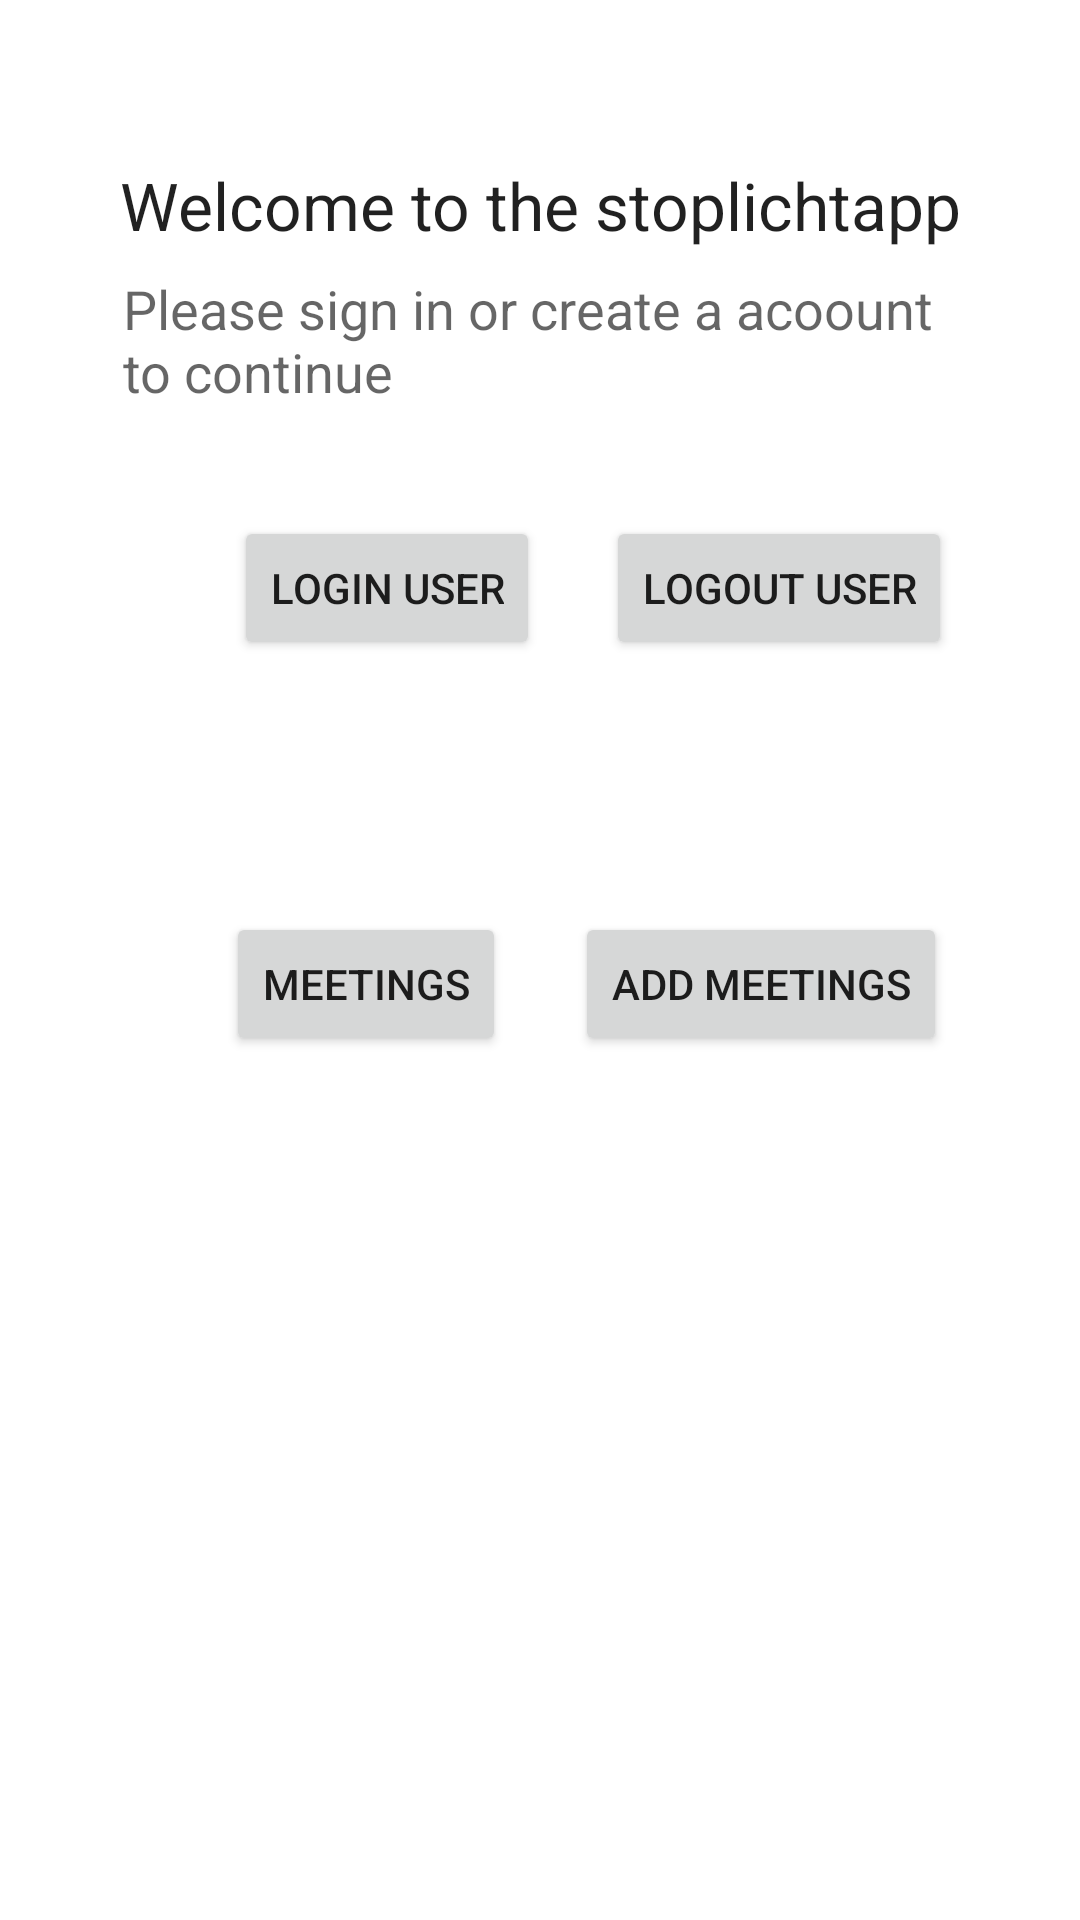

Produce the Android XML layout that renders to this screen, including the resource entries it uses.
<!-- AndroidManifest.xml: application theme Theme.Stoplichtapp -->
<!-- res/layout/activity_main.xml -->
<?xml version="1.0" encoding="utf-8"?>
<androidx.constraintlayout.widget.ConstraintLayout xmlns:android="http://schemas.android.com/apk/res/android"
    xmlns:app="http://schemas.android.com/apk/res-auto"
    xmlns:tools="http://schemas.android.com/tools"
    android:layout_width="match_parent"
    android:layout_height="match_parent"
    tools:context=".MainActivity">

    <TextView
        android:layout_width="wrap_content"
        android:layout_height="wrap_content"
        android:text="@string/welcome_messgae"
        android:textAppearance="@style/TextAppearance.AppCompat.Large"
        app:layout_constraintBottom_toBottomOf="parent"
        app:layout_constraintLeft_toLeftOf="parent"
        app:layout_constraintRight_toRightOf="parent"
        app:layout_constraintTop_toTopOf="parent"
        app:layout_constraintVertical_bias="0.088" />

    <TextView
        android:id="@+id/mainWelcomeText"
        android:layout_width="278dp"
        android:layout_height="67dp"
        android:text="@string/not_authenticated"
        android:textAppearance="@style/TextAppearance.AppCompat.Medium"
        app:layout_constraintBottom_toBottomOf="parent"
        app:layout_constraintLeft_toLeftOf="parent"
        app:layout_constraintRight_toRightOf="parent"
        app:layout_constraintTop_toTopOf="parent"
        app:layout_constraintVertical_bias="0.158" />

    <Button
        android:id="@+id/mainLogin"
        android:layout_width="wrap_content"
        android:layout_height="wrap_content"
        android:layout_marginTop="172dp"
        android:onClick="gotoLogin"
        android:text="Login user"
        app:layout_constraintEnd_toStartOf="@+id/mainLogout"
        app:layout_constraintHorizontal_bias="0.78"
        app:layout_constraintStart_toStartOf="parent"
        app:layout_constraintTop_toTopOf="parent" />

    <Button
        android:id="@+id/mainLogout"
        android:layout_width="wrap_content"
        android:layout_height="wrap_content"
        android:layout_marginTop="172dp"
        android:onClick="logOutUser"
        android:text="Logout User"
        app:layout_constraintEnd_toEndOf="parent"
        app:layout_constraintHorizontal_bias="0.825"
        app:layout_constraintStart_toStartOf="parent"
        app:layout_constraintTop_toTopOf="parent" />

    <Button
        android:id="@+id/mainGoToMeetinglist"
        android:layout_width="wrap_content"
        android:layout_height="wrap_content"
        android:layout_marginTop="304dp"
        android:onClick="gotoMeetingsList"
        android:text="Meetings"
        app:layout_constraintEnd_toStartOf="@+id/mainAddMeetings"
        app:layout_constraintHorizontal_bias="0.766"
        app:layout_constraintStart_toStartOf="parent"
        app:layout_constraintTop_toTopOf="parent" />

    <Button
        android:id="@+id/mainAddMeetings"
        android:layout_width="wrap_content"
        android:layout_height="wrap_content"
        android:layout_marginTop="304dp"
        android:onClick="gotoAddMeetings"
        android:text="add meetings"
        app:layout_constraintEnd_toEndOf="parent"
        app:layout_constraintHorizontal_bias="0.812"
        app:layout_constraintStart_toStartOf="parent"
        app:layout_constraintTop_toTopOf="parent" />

</androidx.constraintlayout.widget.ConstraintLayout>
<!-- resources referenced by this layout -->
<resources>
  <string name="not_authenticated">Please sign in or create a acoount to continue</string>
  <string name="welcome_messgae">Welcome to the stoplichtapp</string>
  <style name="Theme.Stoplichtapp" parent="Theme.MaterialComponents.DayNight.DarkActionBar">
          
          <item name="colorPrimary">@color/purple_500</item>
          <item name="colorPrimaryVariant">@color/purple_700</item>
          <item name="colorOnPrimary">@color/white</item>
          
          <item name="colorSecondary">@color/teal_200</item>
          <item name="colorSecondaryVariant">@color/teal_700</item>
          <item name="colorOnSecondary">@color/black</item>
          
          <item name="android:statusBarColor" tools:targetApi="l">?attr/colorPrimaryVariant</item>
          
      </style>
  <color name="purple_500">#FF6200EE</color>
  <color name="purple_700">#FF3700B3</color>
  <color name="white">#FFFFFFFF</color>
  <color name="teal_200">#FF03DAC5</color>
  <color name="teal_700">#FF018786</color>
  <color name="black">#FF000000</color>
</resources>
